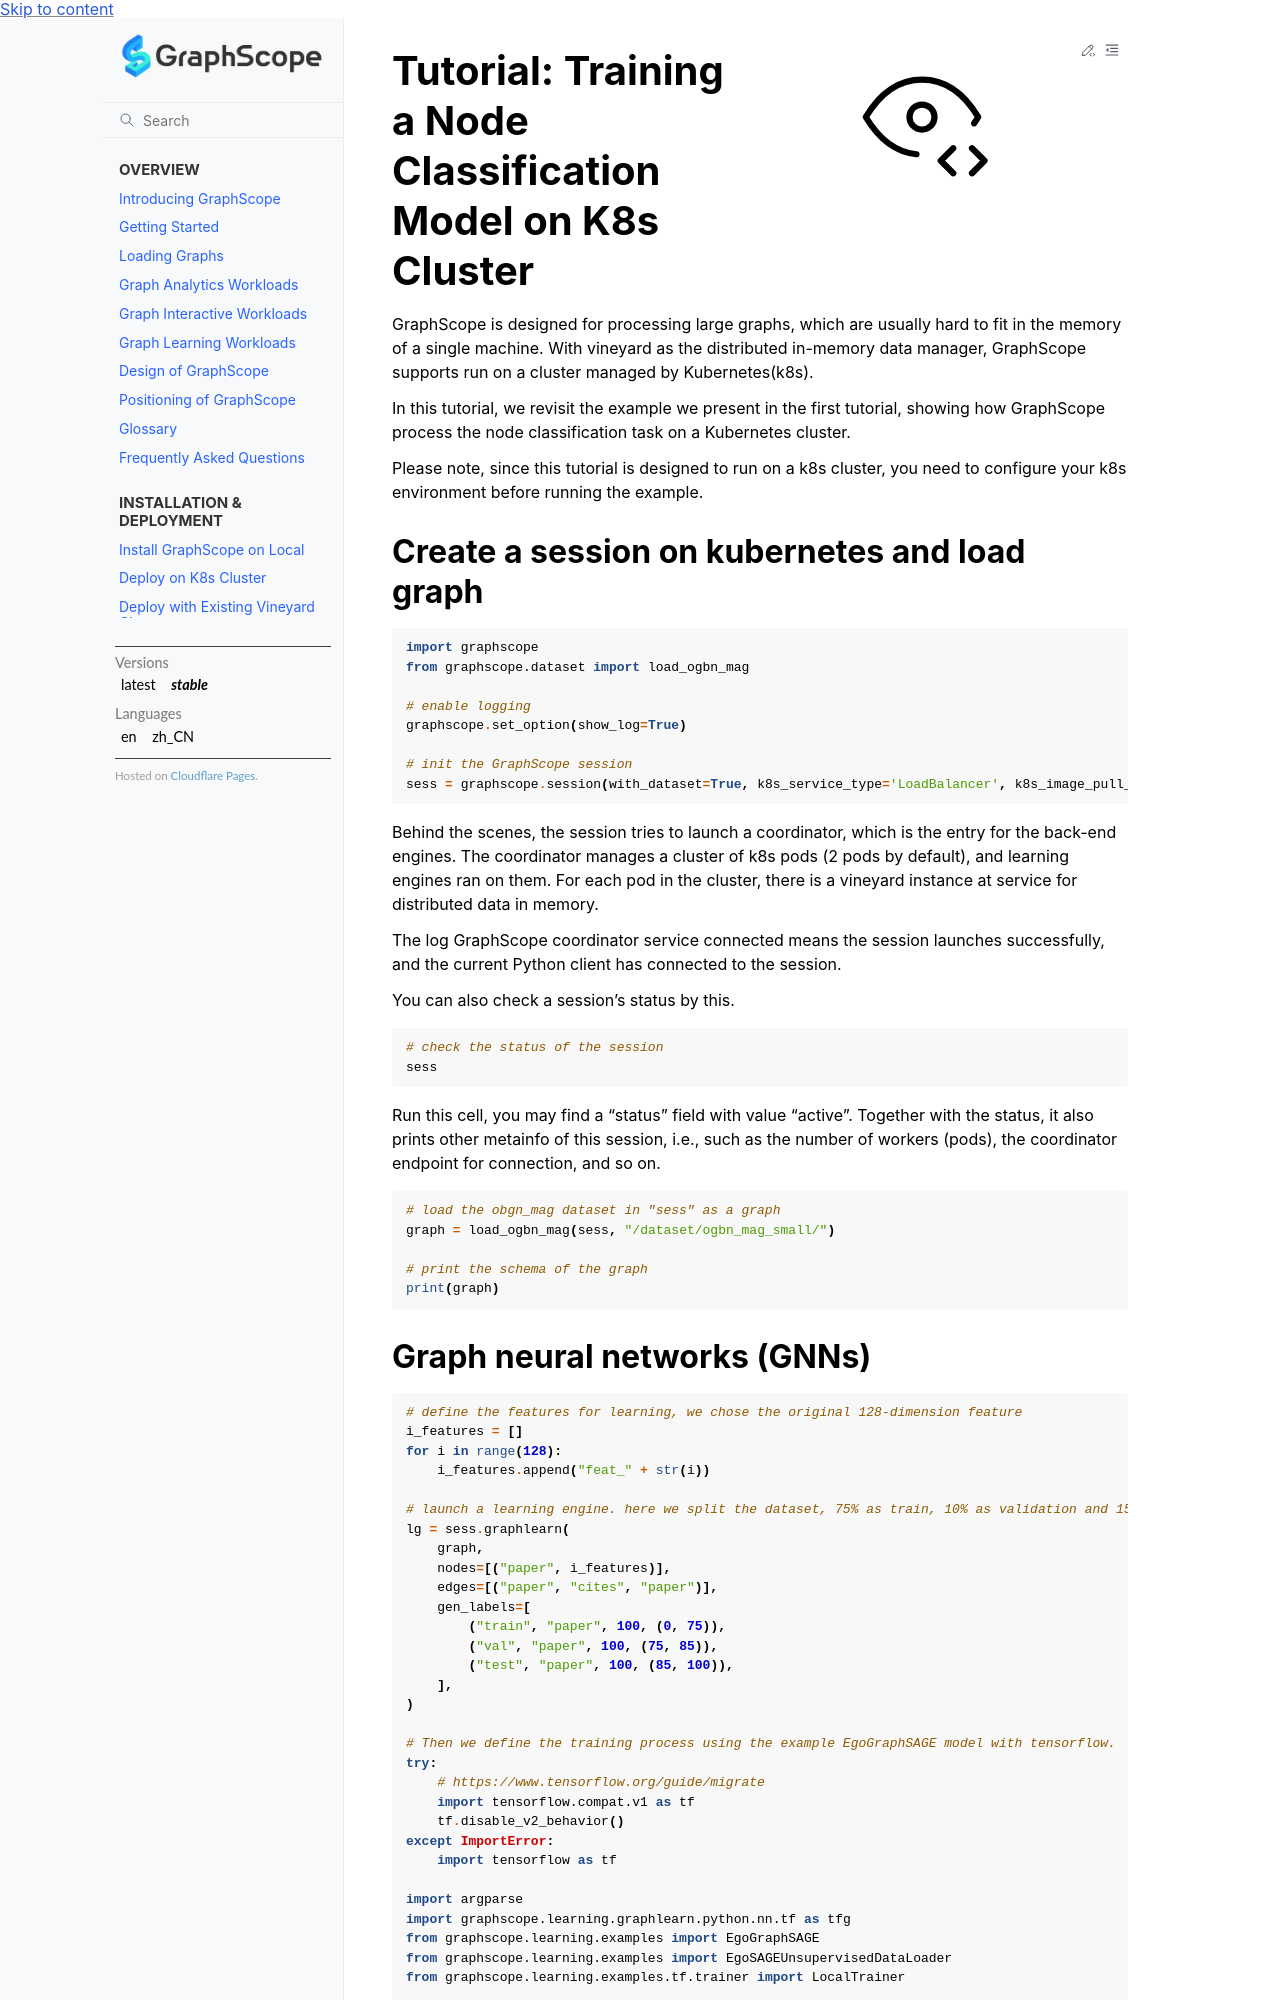

repository: alibaba/GraphScope · page: docs/learning_engine/tutorial_node_classification_k8s.html · generator: sphinx

# Tutorial: Training a Node Classification Model on K8s Cluster

GraphScope is designed for processing large graphs, which are usually hard to 
fit in the memory of a single machine. With vineyard as the distributed in-memory 
data manager, GraphScope supports run on a cluster managed by Kubernetes(k8s).

In this tutorial, we revisit the example we present in the first tutorial, 
showing how GraphScope process the node classification task on a Kubernetes cluster.

Please note, since this tutorial is designed to run on a k8s cluster, you need 
to configure your k8s environment before running the example.

## Create a session on kubernetes and load graph
```python
import graphscope
from graphscope.dataset import load_ogbn_mag

# enable logging
graphscope.set_option(show_log=True)  

# init the GraphScope session
sess = graphscope.session(with_dataset=True, k8s_service_type='LoadBalancer', k8s_image_pull_policy='Always')
```
Behind the scenes, the session tries to launch a coordinator, which is the entry for 
the back-end engines. The coordinator manages a cluster of k8s pods (2 pods by default), 
and learning engines ran on them. For each pod in the cluster, there is a vineyard 
instance at service for distributed data in memory.

The log GraphScope coordinator service connected means the session launches 
successfully, and the current Python client has connected to the session.

You can also check a session's status by this.
```python
# check the status of the session
sess
```
Run this cell, you may find a "status" field with value "active". Together with 
the status, it also prints other metainfo of this session, i.e., such as the 
number of workers (pods), the coordinator endpoint for connection, and so on.



```python
# load the obgn_mag dataset in "sess" as a graph
graph = load_ogbn_mag(sess, "/dataset/ogbn_mag_small/")

# print the schema of the graph
print(graph)
```
